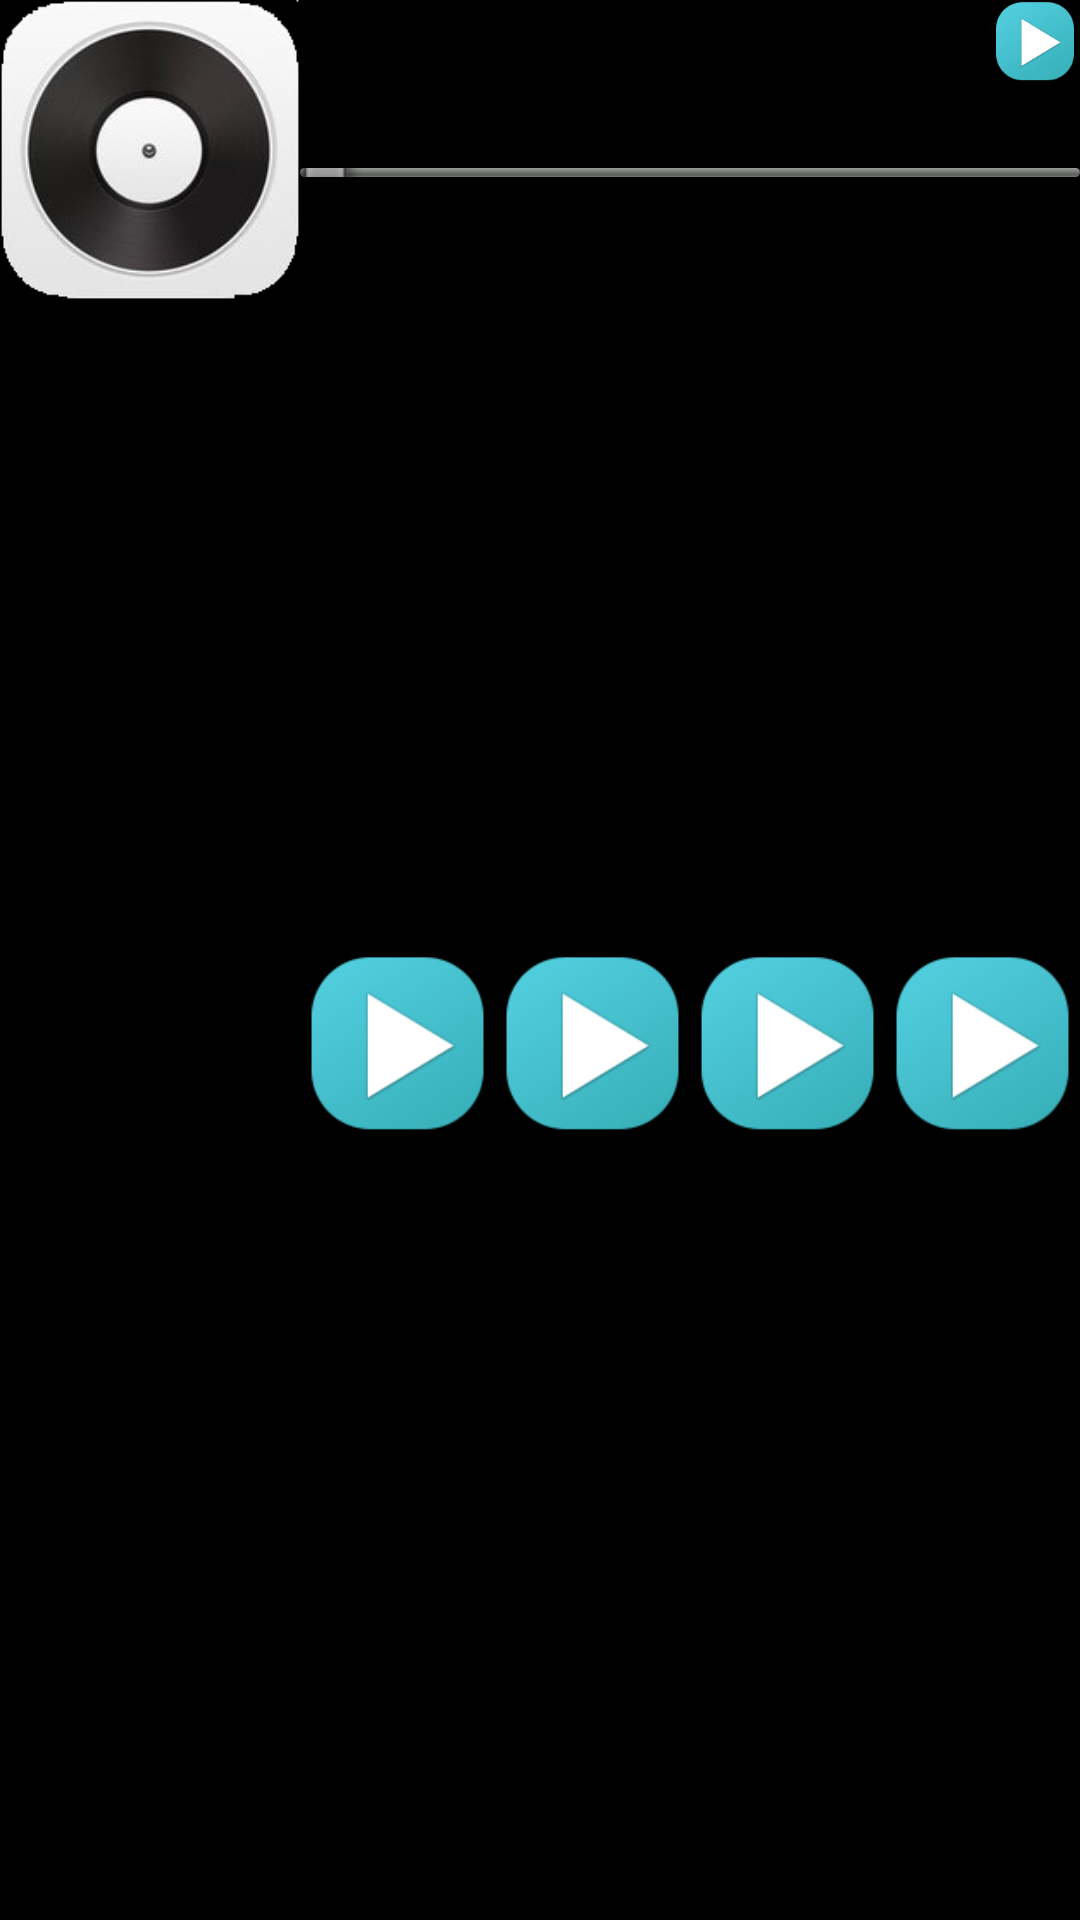

This screen was rendered from an Android layout file. Write that file and the resources it references.
<!-- AndroidManifest.xml: application theme android:Theme.NoTitleBar -->
<!-- res/layout/notification_big.xml -->
<RelativeLayout xmlns:android="http://schemas.android.com/apk/res/android"
                android:layout_width="match_parent"
                android:layout_height="100dp">

	<ImageView
			android:id="@+id/ntf_iv_icon"
			android:layout_width="100dp"
			android:layout_height="100dp"
			android:contentDescription="@string/hello"
			android:src="@drawable/default_music_img"/>

	<TextView
			style="@style/NotificationTitle"
			android:id="@+id/ntf_tv_musicName"
			android:layout_toEndOf="@id/ntf_iv_icon"
			android:layout_marginTop="2dp"
			android:layout_marginStart="5dp"
			android:layout_width="wrap_content"
			android:layout_height="28dp"
			android:gravity="bottom"

			android:singleLine="true"
			android:text="@string/loading"/>

	<TextView
			style="@style/Notification"
			android:id="@+id/ntf_tv_musicArtist"
			android:layout_alignStart="@id/ntf_tv_musicName"
			android:layout_below="@id/ntf_tv_musicName"
			android:layout_marginTop="2dp"
			android:layout_width="wrap_content"
			android:layout_height="24dp"
			android:gravity="top"

			android:singleLine="true"
			android:maxEms="10"
			android:text="@string/loading"/>

	<TextView
			style="@style/Notification"
			android:id="@+id/ntf_tv_separator"
			android:layout_toEndOf="@id/ntf_tv_musicArtist"
			android:layout_alignTop="@id/ntf_tv_musicArtist"
			android:layout_width="10dp"
			android:layout_height="24dp"
			android:gravity="center_horizontal"
			android:text="@string/separator"/>

	<TextView
			style="@style/Notification"
			android:id="@+id/ntf_tv_musicAlbum"
			android:layout_toEndOf="@id/ntf_tv_separator"
			android:layout_alignTop="@id/ntf_tv_musicArtist"
			android:layout_width="wrap_content"
			android:layout_height="24dp"
			android:gravity="top"

			android:singleLine="true"
			android:text="@string/loading"/>

	<SeekBar
			android:id="@+id/ntf_sbar"
			android:layout_toEndOf="@id/ntf_iv_icon"
			android:layout_below="@id/ntf_tv_musicArtist"
	        android:layout_width="match_parent"
	        android:layout_height="3dp"
	        />

	<ImageButton
			android:id="@+id/ntf_ibtn_quit"
			android:layout_alignParentEnd="true"
			android:layout_alignParentTop="true"
			android:layout_height="30dp"
			android:layout_width="30dp"

			android:background="@drawable/btn_background"
			android:scaleType="fitCenter"
			android:src="@drawable/default_btn"/>
	<LinearLayout
			android:layout_toEndOf="@id/ntf_iv_icon"
			android:layout_alignParentEnd="true"
			android:layout_below="@id/ntf_sbar"
			android:layout_alignParentBottom="true"
			android:layout_marginTop="2dp"
			android:layout_width="0dp"
			android:layout_height="0dp">
		<ImageButton
				android:id="@+id/ntf_ibtn_loop"
				android:layout_height="match_parent"
				android:layout_weight="1"
				android:layout_width="0dp"

				android:background="@drawable/btn_background"
				android:scaleType="fitCenter"
				android:src="@drawable/default_btn"/>

		<ImageButton
				android:id="@+id/ntf_ibtn_previous"
				android:layout_height="match_parent"
				android:layout_weight="1"
				android:layout_width="0dp"

				android:background="@drawable/btn_background"
				android:scaleType="fitCenter"
				android:src="@drawable/default_btn"/>

		<ImageButton
				android:id="@+id/ntf_ibtn_pause"
				android:layout_height="match_parent"
				android:layout_weight="1"
				android:layout_width="0dp"

				android:background="@drawable/btn_background"
				android:scaleType="fitCenter"
				android:src="@drawable/default_btn"/>

		<ImageButton
				android:id="@+id/ntf_ibtn_next"
				android:layout_height="match_parent"
				android:layout_weight="1"
				android:layout_width="0dp"

				android:background="@drawable/btn_background"
				android:scaleType="fitCenter"
				android:src="@drawable/default_btn"/>


	</LinearLayout>

</RelativeLayout>
<!-- resources referenced by this layout -->
<resources>
  <!-- drawable btn_background (drawable) -->
  <?xml version="1.0" encoding="utf-8"?>
  <selector xmlns:android="http://schemas.android.com/apk/res/android">
  	<item android:state_pressed="false">
  		<color android:color="#00000000"/>
  	</item>
  	<item android:state_pressed="true">
  		<color android:color="#88FFFFFF"/>
  	</item>
  </selector>
  <!-- drawable default_btn: png bitmap (drawable, 4722 bytes) -->
  <!-- drawable default_music_img: png bitmap (drawable, 24853 bytes) -->
  <string name="hello">Hello world!</string>
  <string name="loading">Loading…</string>
  <string name="separator">-</string>
  <style name="Notification" parent="android:TextAppearance.Material.Notification">
  		<item name="android:textSize">14sp</item>
  	</style>
  <style name="NotificationTitle" parent="android:TextAppearance.Material.Notification.Title">
  		<item name="android:textSize">18sp</item>
  	</style>
</resources>
